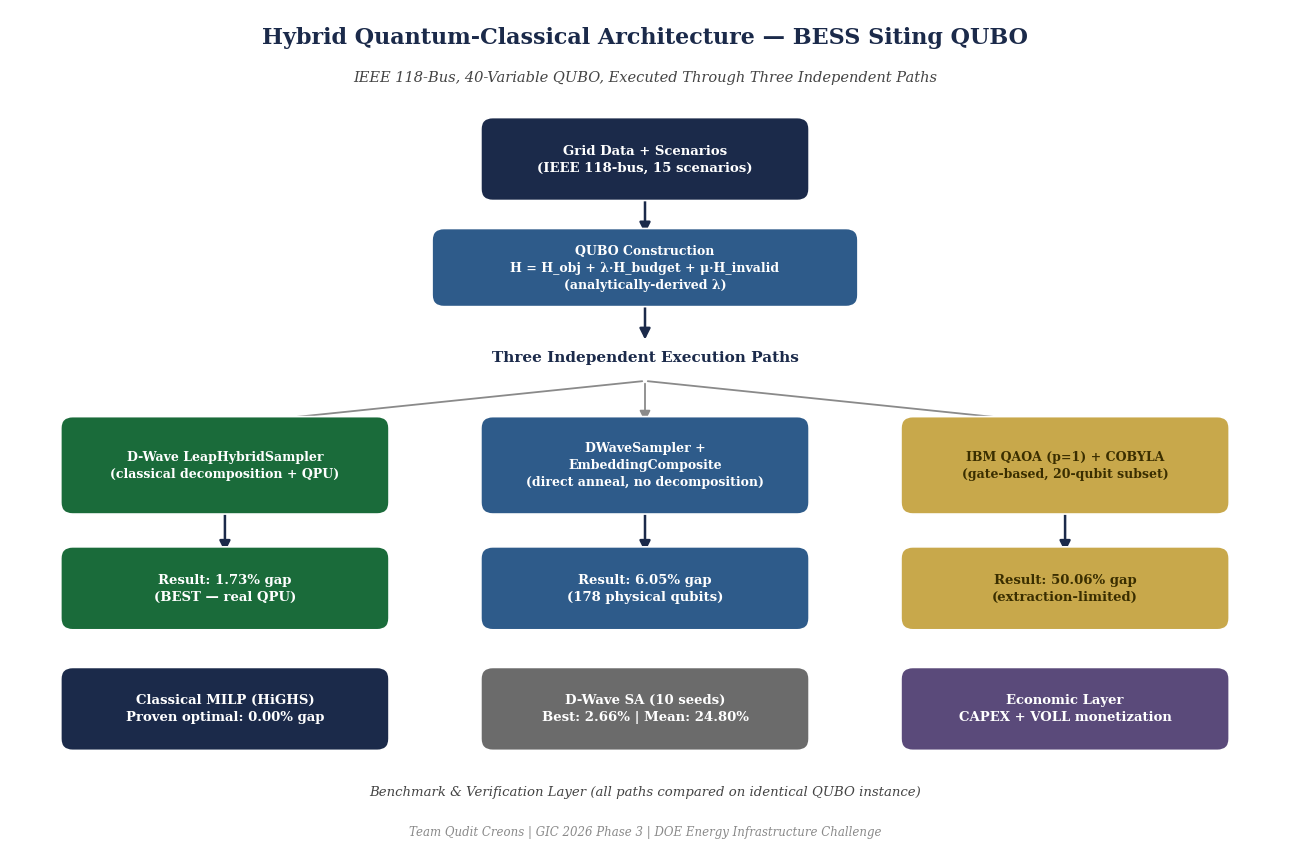

The script that saved this image:
"""
GIC 2026 Phase 3 | Team Qudit Creons
Visualization 7: Hybrid Quantum-Classical Architecture — Three Execution Paths

Run: python viz_07_architecture_diagram.py
Output: viz_07_architecture_diagram.png (300 DPI, print-ready)
"""
import matplotlib.pyplot as plt
import matplotlib.patches as mpatches
from matplotlib.patches import FancyBboxPatch, FancyArrowPatch
import numpy as np

NAVY, STEEL, GOLD, GREEN, GRAY, LGRAY = "#1B2A4A", "#2E5B8A", "#C8A84B", "#1A6B3A", "#8A8A8A", "#F2F4F7"
WHITE = "#FFFFFF"

plt.rcParams.update({"font.family": "serif", "figure.facecolor": "white"})

fig, ax = plt.subplots(figsize=(13, 8.5))
ax.set_xlim(0, 13)
ax.set_ylim(0, 8.5)
ax.axis("off")

def box(x, y, w, h, text, facecolor, textcolor="white", fontsize=10, bold=True, edgecolor="white"):
    b = FancyBboxPatch((x, y), w, h, boxstyle="round,pad=0.08,rounding_size=0.12",
                        facecolor=facecolor, edgecolor=edgecolor, linewidth=1.2, zorder=3)
    ax.add_patch(b)
    ax.text(x + w/2, y + h/2, text, ha="center", va="center", fontsize=fontsize,
            color=textcolor, fontweight="bold" if bold else "normal", zorder=4,
            linespacing=1.4)
    return b

def arrow(x1, y1, x2, y2, color=NAVY, style="-|>", lw=1.8, connectionstyle="arc3,rad=0"):
    a = FancyArrowPatch((x1, y1), (x2, y2), arrowstyle=style, color=color,
                         linewidth=lw, mutation_scale=16, zorder=2,
                         connectionstyle=connectionstyle)
    ax.add_patch(a)

# ── Title ────────────────────────────────────────────────────────────────
ax.text(6.5, 8.15, "Hybrid Quantum-Classical Architecture — BESS Siting QUBO",
        ha="center", fontsize=16, fontweight="bold", color=NAVY)
ax.text(6.5, 7.75, "IEEE 118-Bus, 40-Variable QUBO, Executed Through Three Independent Paths",
        ha="center", fontsize=10.5, color="#444444", style="italic")

# ── Input layer ──────────────────────────────────────────────────────────
box(4.9, 6.6, 3.2, 0.7, "Grid Data + Scenarios\n(IEEE 118-bus, 15 scenarios)", NAVY, fontsize=9.5)
arrow(6.5, 6.6, 6.5, 6.15)

box(4.4, 5.5, 4.2, 0.65, "QUBO Construction\nH = H_obj + \u03bb\u00b7H_budget + \u03bc\u00b7H_invalid\n(analytically-derived \u03bb)",
    STEEL, fontsize=9)
arrow(6.5, 5.5, 6.5, 5.05)

# ── Three execution paths (branch) ──────────────────────────────────────
ax.text(6.5, 4.85, "Three Independent Execution Paths", ha="center", fontsize=11,
        fontweight="bold", color=NAVY)

# branch lines
arrow(6.5, 4.65, 2.2, 4.2, color=GRAY, lw=1.3)
arrow(6.5, 4.65, 6.5, 4.2, color=GRAY, lw=1.3)
arrow(6.5, 4.65, 10.8, 4.2, color=GRAY, lw=1.3)

# Path 1: D-Wave Hybrid
box(0.6, 3.35, 3.2, 0.85, "D-Wave LeapHybridSampler\n(classical decomposition + QPU)", GREEN, fontsize=9)
arrow(2.2, 3.35, 2.2, 2.85)
box(0.6, 2.15, 3.2, 0.7, "Result: 1.73% gap\n(BEST — real QPU)", GREEN, fontsize=9.5)

# Path 2: D-Wave Raw QPU
box(4.9, 3.35, 3.2, 0.85, "DWaveSampler +\nEmbeddingComposite\n(direct anneal, no decomposition)", STEEL, fontsize=9)
arrow(6.5, 3.35, 6.5, 2.85)
box(4.9, 2.15, 3.2, 0.7, "Result: 6.05% gap\n(178 physical qubits)", STEEL, fontsize=9.5)

# Path 3: IBM QAOA
box(9.2, 3.35, 3.2, 0.85, "IBM QAOA (p=1) + COBYLA\n(gate-based, 20-qubit subset)", GOLD, textcolor="#3A2E00", fontsize=9)
arrow(10.8, 3.35, 10.8, 2.85)
box(9.2, 2.15, 3.2, 0.7, "Result: 50.06% gap\n(extraction-limited)", GOLD, textcolor="#3A2E00", fontsize=9.5)

# ── Classical baseline (side reference) ──────────────────────────────────
box(0.6, 0.9, 3.2, 0.7, "Classical MILP (HiGHS)\nProven optimal: 0.00% gap", NAVY, fontsize=9.5)
box(4.9, 0.9, 3.2, 0.7, "D-Wave SA (10 seeds)\nBest: 2.66% | Mean: 24.80%", "#6B6B6B", fontsize=9.5)
box(9.2, 0.9, 3.2, 0.7, "Economic Layer\nCAPEX + VOLL monetization", "#5A4A7A", fontsize=9.5)

ax.text(6.5, 0.35, "Benchmark & Verification Layer (all paths compared on identical QUBO instance)",
        ha="center", fontsize=9.5, color="#444444", style="italic")

# footer
fig.text(0.5, 0.01,
         "Team Qudit Creons | GIC 2026 Phase 3 | DOE Energy Infrastructure Challenge",
         ha="center", fontsize=8.5, color=GRAY, style="italic")

plt.tight_layout()
plt.savefig("viz_07_architecture_diagram.png", dpi=300, bbox_inches="tight", facecolor="white")
print("Saved: viz_07_architecture_diagram.png")
plt.close()
